Run: headless pygame with SDL's dummy video driver; simulated clock (each Clock.tick advances the game by its frame time, no real sleeping); random seed 0; keys injected as events and as key.get_pressed() state; no mouse input.
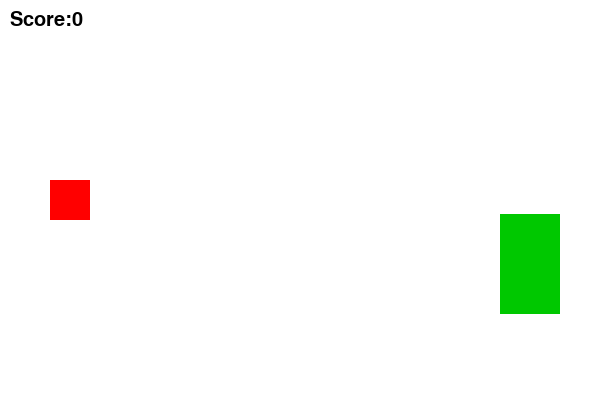
Frame 1 of 4 · flips 1–60 · no input
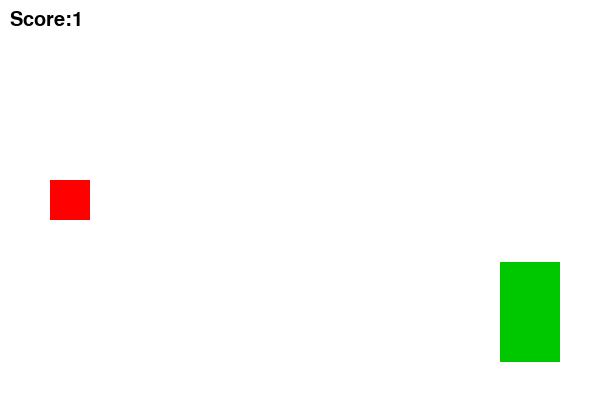
Frame 2 of 4 · flips 61–180 · tapped SPACE, RETURN · held RIGHT (→), D
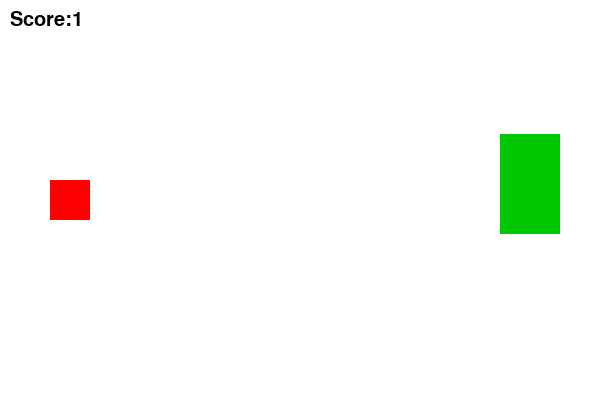
Frame 3 of 4 · flips 181–300 · held DOWN (↓), S
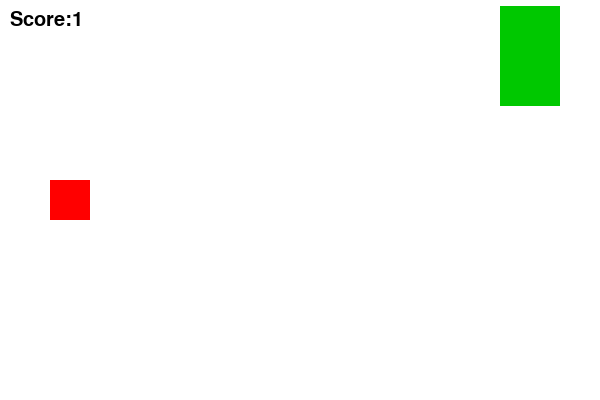
Frame 4 of 4 · flips 301–420 · held LEFT (←), A, UP (↑), W

The pygame program that drew these frames:

# 14_04_difficulty.py

import pygame, sys

pygame.init()
s = pygame.display.set_mode((600,400))
p = pygame.Rect(50,180,40,40)   # player
t = pygame.Rect(500,150,60,100) # target
b, score = [], 0
f = pygame.font.SysFont(None,30)
c = pygame.time.Clock()

# Difficulty setting (easy=2, medium=4, hard=6)
difficulty = 4
t_speed = difficulty

while True:
    for e in pygame.event.get():
        if e.type==pygame.QUIT: pygame.quit(); sys.exit()
        if e.type==pygame.KEYDOWN and e.key==pygame.K_SPACE:
            b.append(pygame.Rect(p.right,p.centery-5,10,10))

    # Move bullets
    for x in b[:]:
        x.x += 5
        if x.colliderect(t): score+=1; b.remove(x)
        elif x.x>600: b.remove(x)

    # Move target up/down based on difficulty
    t.y += t_speed
    if t.top<=0 or t.bottom>=400: t_speed *= -1

    # Draw everything
    s.fill((255,255,255))
    pygame.draw.rect(s,(255,0,0),p)
    pygame.draw.rect(s,(0,200,0),t)
    for x in b: pygame.draw.rect(s,(0,0,0),x)
    s.blit(f.render(f"Score:{score}",1,(0,0,0)),(10,10))
    pygame.display.flip(); c.tick(60)
